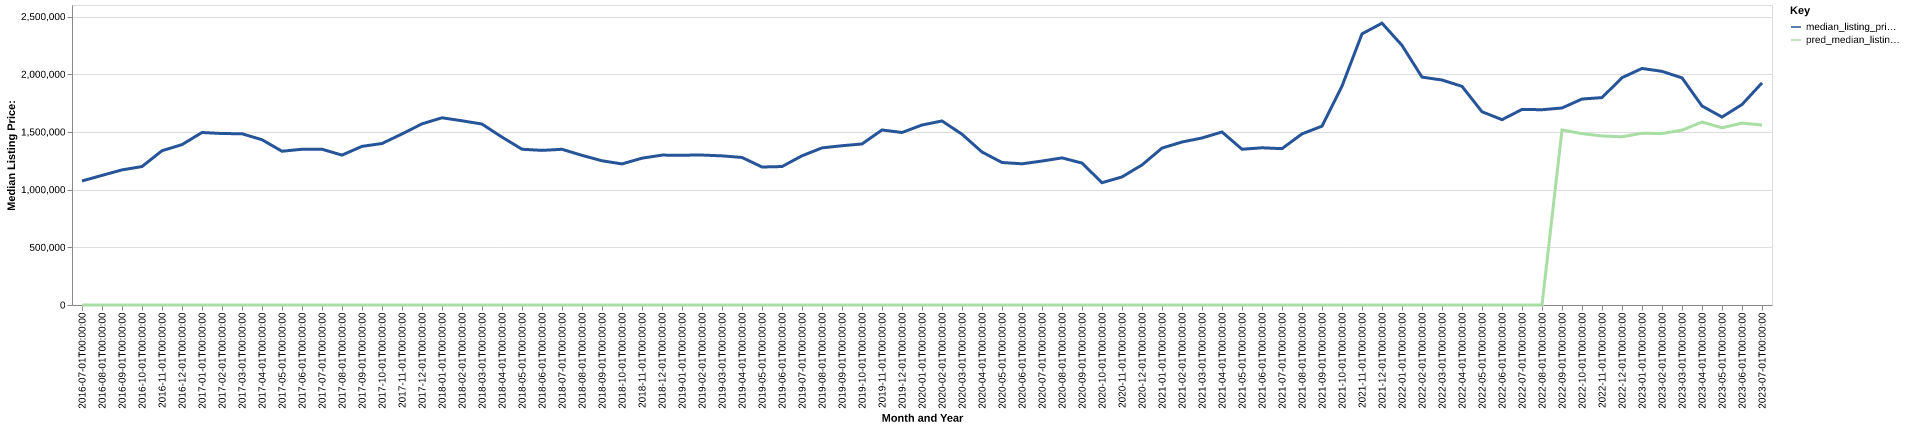

The table this chart was drawn from, first rows:
date, time_idx, median_listing_price, thirty_year_interest_rate_five, month, county_name, active_listing_count, median_days_on_market, pred_median_listing_price, month_year
2016-07-01, 0, 1075000, 3.72, 7, summit, ut, 1107, 68.0, 0, Jul-2016
2016-08-01, 1, 1123250, 3.73, 8, summit, ut, 1102, 79.0, 0, Aug-2016
2016-09-01, 2, 1171000, 3.66, 9, summit, ut, 1069, 91.0, 0, Sep-2016
2016-10-01, 3, 1199950, 3.64, 10, summit, ut, 1006, 107.0, 0, Oct-2016
2016-11-01, 4, 1337043, 3.66, 11, summit, ut, 938.0, 108.0, 0, Nov-2016
2016-12-01, 5, 1390000, 3.48, 12, summit, ut, 941.0, 116.0, 0, Dec-2016
2017-01-01, 6, 1495000, 3.45, 1, summit, ut, 924.0, 107.0, 0, Jan-2017
2017-02-01, 7, 1486250, 3.5, 2, summit, ut, 926.0, 101.0, 0, Feb-2017
2017-03-01, 8, 1484000, 3.52, 3, summit, ut, 924.0, 101.0, 0, Mar-2017
2017-04-01, 9, 1432500, 4.03, 4, summit, ut, 915.0, 99.0, 0, Apr-2017
2017-05-01, 10, 1332500, 4.32, 5, summit, ut, 915.0, 92.0, 0, May-2017
2017-06-01, 11, 1350000, 4.2, 6, summit, ut, 967.0, 88.0, 0, Jun-2017
2017-07-01, 12, 1349950, 4.19, 7, summit, ut, 1022, 84.0, 0, Jul-2017
2017-08-01, 13, 1299000, 4.3, 8, summit, ut, 1001, 88.0, 0, Aug-2017
2017-09-01, 14, 1375000, 4.1, 9, summit, ut, 954.0, 99.0, 0, Sep-2017
2017-10-01, 15, 1399500, 4.05, 10, summit, ut, 898.0, 116.0, 0, Oct-2017
2017-11-01, 16, 1482500, 3.94, 11, summit, ut, 853.0, 120.0, 0, Nov-2017
2017-12-01, 17, 1570000, 4.03, 12, summit, ut, 840.0, 112.0, 0, Dec-2017
2018-01-01, 18, 1622500, 3.93, 1, summit, ut, 783.0, 107.0, 0, Jan-2018
2018-02-01, 19, 1596750, 3.83, 2, summit, ut, 826.0, 100.0, 0, Feb-2018
2018-03-01, 20, 1568000, 3.94, 3, summit, ut, 876.0, 91.0, 0, Mar-2018
2018-04-01, 21, 1455000, 3.95, 4, summit, ut, 863.0, 87.0, 0, Apr-2018
2018-05-01, 22, 1350000, 3.99, 5, summit, ut, 875.0, 87.0, 0, May-2018
2018-06-01, 23, 1340000, 4.15, 6, summit, ut, 942.0, 88.0, 0, Jun-2018
2018-07-01, 24, 1349500, 4.4, 7, summit, ut, 998.0, 86.0, 0, Jul-2018
2018-08-01, 25, 1297000, 4.46, 8, summit, ut, 1028, 90.0, 0, Aug-2018
2018-09-01, 26, 1250000, 4.58, 9, summit, ut, 1046, 92.0, 0, Sep-2018
2018-10-01, 27, 1222500, 4.66, 10, summit, ut, 1020, 93.0, 0, Oct-2018
2018-11-01, 28, 1272500, 4.62, 11, summit, ut, 999.0, 94.0, 0, Nov-2018
2018-12-01, 29, 1299000, 4.54, 12, summit, ut, 1030, 99.0, 0, Dec-2018
2019-01-01, 30, 1298500, 4.6, 1, summit, ut, 1060, 106.0, 0, Jan-2019
2019-02-01, 31, 1299500, 4.72, 2, summit, ut, 1054, 106.0, 0, Feb-2019
2019-03-01, 32, 1292500, 4.9, 3, summit, ut, 1033, 106.0, 0, Mar-2019
2019-04-01, 33, 1278750, 4.94, 4, summit, ut, 986.0, 110.0, 0, Apr-2019
2019-05-01, 34, 1196000, 4.75, 5, summit, ut, 1001, 106.0, 0, May-2019
2019-06-01, 35, 1200000, 4.51, 6, summit, ut, 1062, 101.0, 0, Jun-2019
2019-07-01, 36, 1293000, 4.41, 7, summit, ut, 1088, 88.0, 0, Jul-2019
2019-08-01, 37, 1361545, 4.41, 8, summit, ut, 1036, 95.0, 0, Aug-2019
2019-09-01, 38, 1380364, 4.2, 9, summit, ut, 964.0, 105.0, 0, Sep-2019
2019-10-01, 39, 1395500, 4.14, 10, summit, ut, 897.0, 113.0, 0, Oct-2019
2019-11-01, 40, 1517000, 3.84, 11, summit, ut, 819.0, 122.0, 0, Nov-2019
2019-12-01, 41, 1495000, 3.81, 12, summit, ut, 814.0, 119.0, 0, Dec-2019
2020-01-01, 42, 1560000, 3.75, 1, summit, ut, 814.0, 108.0, 0, Jan-2020
2020-02-01, 43, 1595000, 3.73, 2, summit, ut, 820.0, 106.0, 0, Feb-2020
2020-03-01, 44, 1480000, 3.78, 3, summit, ut, 839.0, 94.0, 0, Mar-2020
2020-04-01, 45, 1325875, 3.75, 4, summit, ut, 803.0, 106.0, 0, Apr-2020
2020-05-01, 46, 1235000, 3.74, 5, summit, ut, 818.0, 107.0, 0, May-2020
2020-06-01, 47, 1223625, 3.72, 6, summit, ut, 893.0, 108.0, 0, Jun-2020
2020-07-01, 48, 1247500, 3.49, 7, summit, ut, 909.0, 81.0, 0, Jul-2020
2020-08-01, 49, 1275000, 3.65, 8, summit, ut, 811.0, 72.0, 0, Aug-2020
2020-09-01, 50, 1230000, 3.33, 9, summit, ut, 696.0, 69.0, 0, Sep-2020
2020-10-01, 51, 1060000, 3.28, 10, summit, ut, 586.0, 72.0, 0, Oct-2020
2020-11-01, 52, 1110000, 3.21, 11, summit, ut, 483.0, 77.0, 0, Nov-2020
2020-12-01, 53, 1213625, 3.07, 12, summit, ut, 446.0, 86.0, 0, Dec-2020
2021-01-01, 54, 1360000, 2.99, 1, summit, ut, 426.0, 74.0, 0, Jan-2021
2021-02-01, 55, 1412450, 2.93, 2, summit, ut, 381.0, 59.0, 0, Feb-2021
2021-03-01, 56, 1447500, 2.88, 3, summit, ut, 335.0, 69.0, 0, Mar-2021
2021-04-01, 57, 1499750, 2.84, 4, summit, ut, 330.0, 60.0, 0, Apr-2021
2021-05-01, 58, 1350000, 2.71, 5, summit, ut, 359.0, 54.0, 0, May-2021
2021-06-01, 59, 1362503, 2.79, 6, summit, ut, 360.0, 54.0, 0, Jun-2021
... 25 more rows
